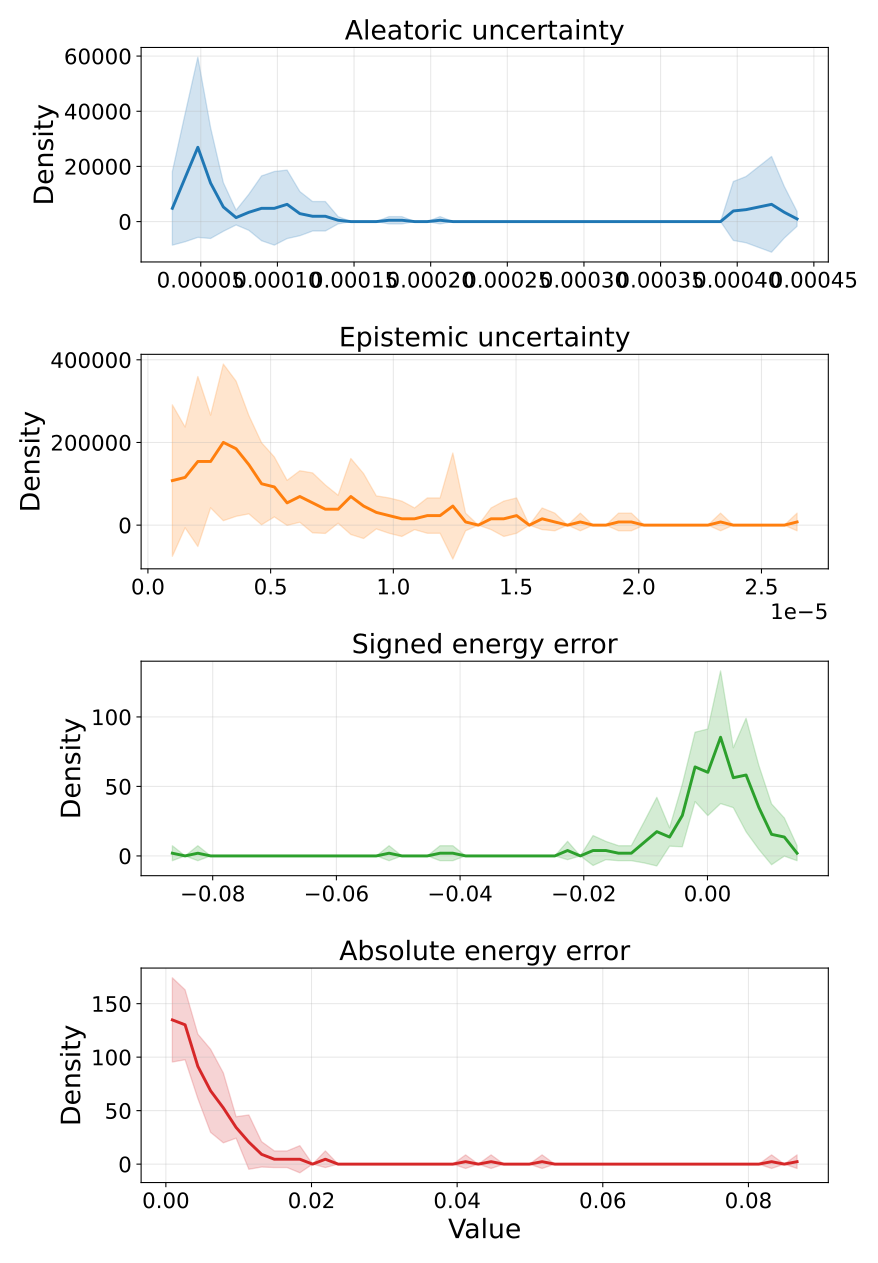

Data behind this chart, as committed beside it:
metric, bin_index, bin_left, bin_right, bin_center, density_mean, density_std, density_ci95_low, density_ci95_high, density_n
aleatoric_var, 0, 2.730286905716639e-05, 3.562090420018649e-05, 3.146188662867644e-05, 4809, 10753, -8540, 18158, 5
aleatoric_var, 1, 3.562090420018649e-05, 4.393893934320658e-05, 3.9779921771696535e-05, 15869, 18671, -7310, 39049, 5
aleatoric_var, 2, 4.393893934320658e-05, 5.225697448622668e-05, 4.809795691471663e-05, 26929, 26306, -5729, 59588, 5
aleatoric_var, 3, 5.225697448622668e-05, 6.057500962924678e-05, 5.641599205773673e-05, 13946, 16165, -6123, 34014, 5
aleatoric_var, 4, 6.057500962924678e-05, 6.889304477226687e-05, 6.473402720075683e-05, 5290, 7092, -3515, 14094, 5
aleatoric_var, 5, 6.889304477226687e-05, 7.721107991528697e-05, 7.305206234377691e-05, 1443, 2151, -1227, 4113, 5
aleatoric_var, 6, 7.721107991528697e-05, 8.552911505830707e-05, 8.137009748679702e-05, 3366, 5268, -3174, 9906, 5
aleatoric_var, 7, 8.552911505830707e-05, 9.384715020132716e-05, 8.968813262981711e-05, 4809, 9466, -6943, 16561, 5
aleatoric_var, 8, 9.384715020132716e-05, 0.0001022, 9.800616777283722e-05, 4809, 10753, -8540, 18158, 5
aleatoric_var, 9, 0.0001022, 0.0001105, 0.0001063, 6251, 10001, -6164, 18667, 5
aleatoric_var, 10, 0.0001105, 0.0001188, 0.0001146, 2885, 6452, -5124, 10895, 5
aleatoric_var, 11, 0.0001188, 0.0001271, 0.000123, 1924, 4301, -3416, 7263, 5
aleatoric_var, 12, 0.0001271, 0.0001354, 0.0001313, 1924, 4301, -3416, 7263, 5
aleatoric_var, 13, 0.0001354, 0.0001438, 0.0001396, 480.9, 1075, -854, 1816, 5
aleatoric_var, 14, 0.0001438, 0.0001521, 0.0001479, 0.0, 0.0, 0.0, 0.0, 5
aleatoric_var, 15, 0.0001521, 0.0001604, 0.0001562, 0.0, 0.0, 0.0, 0.0, 5
aleatoric_var, 16, 0.0001604, 0.0001687, 0.0001646, 0.0, 0.0, 0.0, 0.0, 5
aleatoric_var, 17, 0.0001687, 0.000177, 0.0001729, 480.9, 1075, -854, 1816, 5
aleatoric_var, 18, 0.000177, 0.0001853, 0.0001812, 480.9, 1075, -854, 1816, 5
aleatoric_var, 19, 0.0001853, 0.0001937, 0.0001895, 0.0, 0.0, 0.0, 0.0, 5
aleatoric_var, 20, 0.0001937, 0.000202, 0.0001978, 0.0, 0.0, 0.0, 0.0, 5
aleatoric_var, 21, 0.000202, 0.0002103, 0.0002061, 480.9, 1075, -854, 1816, 5
aleatoric_var, 22, 0.0002103, 0.0002186, 0.0002145, 0.0, 0.0, 0.0, 0.0, 5
aleatoric_var, 23, 0.0002186, 0.0002269, 0.0002228, 0.0, 0.0, 0.0, 0.0, 5
aleatoric_var, 24, 0.0002269, 0.0002353, 0.0002311, 0.0, 0.0, 0.0, 0.0, 5
aleatoric_var, 25, 0.0002353, 0.0002436, 0.0002394, 0.0, 0.0, 0.0, 0.0, 5
aleatoric_var, 26, 0.0002436, 0.0002519, 0.0002477, 0.0, 0.0, 0.0, 0.0, 5
aleatoric_var, 27, 0.0002519, 0.0002602, 0.000256, 0.0, 0.0, 0.0, 0.0, 5
aleatoric_var, 28, 0.0002602, 0.0002685, 0.0002644, 0.0, 0.0, 0.0, 0.0, 5
aleatoric_var, 29, 0.0002685, 0.0002768, 0.0002727, 0.0, 0.0, 0.0, 0.0, 5
aleatoric_var, 30, 0.0002768, 0.0002852, 0.000281, 0.0, 0.0, 0.0, 0.0, 5
aleatoric_var, 31, 0.0002852, 0.0002935, 0.0002893, 0.0, 0.0, 0.0, 0.0, 5
aleatoric_var, 32, 0.0002935, 0.0003018, 0.0002976, 0.0, 0.0, 0.0, 0.0, 5
aleatoric_var, 33, 0.0003018, 0.0003101, 0.000306, 0.0, 0.0, 0.0, 0.0, 5
aleatoric_var, 34, 0.0003101, 0.0003184, 0.0003143, 0.0, 0.0, 0.0, 0.0, 5
aleatoric_var, 35, 0.0003184, 0.0003268, 0.0003226, 0.0, 0.0, 0.0, 0.0, 5
aleatoric_var, 36, 0.0003268, 0.0003351, 0.0003309, 0.0, 0.0, 0.0, 0.0, 5
aleatoric_var, 37, 0.0003351, 0.0003434, 0.0003392, 0.0, 0.0, 0.0, 0.0, 5
aleatoric_var, 38, 0.0003434, 0.0003517, 0.0003475, 0.0, 0.0, 0.0, 0.0, 5
aleatoric_var, 39, 0.0003517, 0.00036, 0.0003559, 0.0, 0.0, 0.0, 0.0, 5
aleatoric_var, 40, 0.00036, 0.0003683, 0.0003642, 0.0, 0.0, 0.0, 0.0, 5
aleatoric_var, 41, 0.0003683, 0.0003767, 0.0003725, 0.0, 0.0, 0.0, 0.0, 5
aleatoric_var, 42, 0.0003767, 0.000385, 0.0003808, 0.0, 0.0, 0.0, 0.0, 5
aleatoric_var, 43, 0.000385, 0.0003933, 0.0003891, 0.0, 0.0, 0.0, 0.0, 5
aleatoric_var, 44, 0.0003933, 0.0004016, 0.0003975, 3847, 8602, -6832, 14527, 5
aleatoric_var, 45, 0.0004016, 0.0004099, 0.0004058, 4328, 9678, -7686, 16342, 5
aleatoric_var, 46, 0.0004099, 0.0004183, 0.0004141, 5290, 11828, -9395, 19974, 5
aleatoric_var, 47, 0.0004183, 0.0004266, 0.0004224, 6251, 13979, -11103, 23606, 5
aleatoric_var, 48, 0.0004266, 0.0004349, 0.0004307, 3366, 7527, -5978, 12711, 5
aleatoric_var, 49, 0.0004349, 0.0004432, 0.000439, 961.8, 2151, -1708, 3632, 5
epistemic_var, 0, 7.359427627307014e-07, 1.2554247155094345e-06, 9.956837391200678e-07, 107800, 147611, -75454, 291053, 5
epistemic_var, 1, 1.2554247155094345e-06, 1.7749066682881676e-06, 1.5151656918988011e-06, 115500, 98156, -6357, 237357, 5
epistemic_var, 2, 1.7749066682881676e-06, 2.294388621066901e-06, 2.0346476446775345e-06, 154000, 165594, -51580, 359579, 5
epistemic_var, 3, 2.294388621066901e-06, 2.813870573845634e-06, 2.5541295974562674e-06, 154000, 90290, 41907, 266092, 5
epistemic_var, 4, 2.813870573845634e-06, 3.3333525266243667e-06, 3.0736115502350003e-06, 200199, 152549, 10815, 389584, 5
epistemic_var, 5, 3.3333525266243667e-06, 3.8528344794031005e-06, 3.5930935030137336e-06, 184799, 131690, 21311, 348288, 5
epistemic_var, 6, 3.8528344794031005e-06, 4.372316432181833e-06, 4.112575455792467e-06, 146300, 95864, 27288, 265311, 5
epistemic_var, 7, 4.372316432181833e-06, 4.891798384960566e-06, 4.6320574085712e-06, 100100, 79835, 987.3, 199212, 5
epistemic_var, 8, 4.891798384960566e-06, 5.411280337739299e-06, 5.151539361349933e-06, 92400, 58388, 19913, 164886, 5
epistemic_var, 9, 5.411280337739299e-06, 5.930762290518032e-06, 5.671021314128666e-06, 53900, 43897, -596.3, 108396, 5
... 140 more rows
